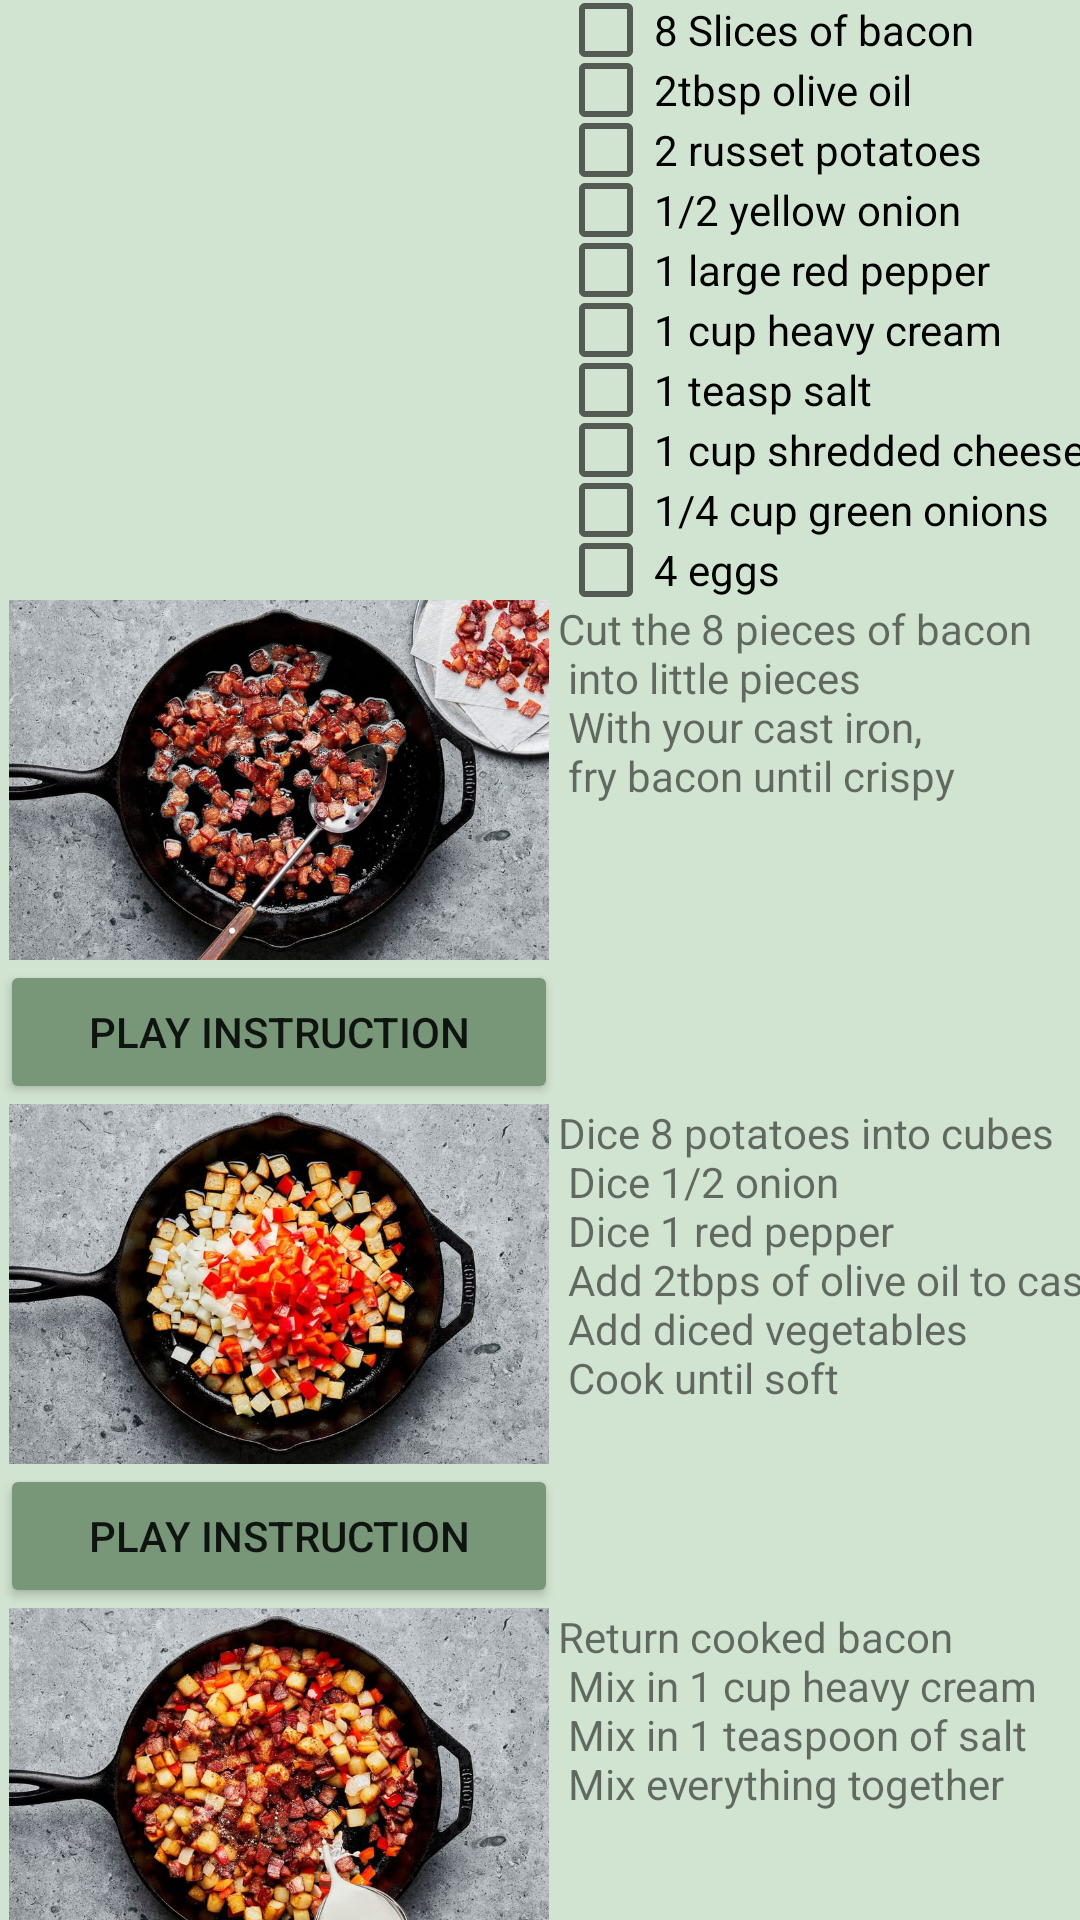

Here is an Android app screen rendered from its layout file. Give the layout XML and the strings, colors and styles it references.
<!-- AndroidManifest.xml: application theme Theme.CookEasier -->
<!-- res/layout/activity_breakfast_hash.xml -->
<?xml version="1.0" encoding="utf-8"?>
<androidx.constraintlayout.widget.ConstraintLayout xmlns:android="http://schemas.android.com/apk/res/android"
    xmlns:app="http://schemas.android.com/apk/res-auto"
    xmlns:tools="http://schemas.android.com/tools"
    android:layout_width="match_parent"
    android:layout_height="match_parent"
    android:background="#D1E3D1"
    tools:context=".breakfastHash">

    <ScrollView
        android:layout_width="409dp"
        android:layout_height="729dp"
        tools:layout_editor_absoluteX="1dp"
        tools:layout_editor_absoluteY="1dp">

        <LinearLayout
            android:layout_width="match_parent"
            android:layout_height="wrap_content"
            android:orientation="vertical">

            <TableLayout
                android:layout_width="wrap_content"
                android:layout_height="match_parent"
                android:orientation="vertical"
                android:stretchColumns="*">

                <TableRow
                    android:layout_width="match_parent"
                    android:layout_height="match_parent">

                    <ImageView
                        android:layout_width="170dp"
                        android:layout_height="200dp"
                        android:src="@drawable/hashin" />

                    <LinearLayout xmlns:android="http://schemas.android.com/apk/res/android"
                        android:orientation="vertical"
                        android:layout_width="match_parent"
                        android:layout_height="match_parent">
                        <CheckBox
                            android:layout_width="match_parent"
                            android:layout_height="20dp"
                            android:text="8 Slices of bacon" />
                        <CheckBox
                            android:layout_width="match_parent"
                            android:layout_height="20dp"
                            android:text="2tbsp olive oil"/>
                        <CheckBox
                            android:layout_width="match_parent"
                            android:layout_height="20dp"
                            android:text="2 russet potatoes"/>
                        <CheckBox
                            android:layout_width="match_parent"
                            android:layout_height="20dp"
                            android:text="1/2 yellow onion"/>
                        <CheckBox
                            android:layout_width="match_parent"
                            android:layout_height="20dp"
                            android:text="1 large red pepper"/>
                        <CheckBox
                            android:layout_width="match_parent"
                            android:layout_height="20dp"
                            android:text="1 cup heavy cream"/>
                        <CheckBox
                            android:layout_width="match_parent"
                            android:layout_height="20dp"
                            android:text="1 teasp salt"/>
                        <CheckBox
                            android:layout_width="match_parent"
                            android:layout_height="20dp"
                            android:text="1 cup shredded cheese"/>
                        <CheckBox
                            android:layout_width="match_parent"
                            android:layout_height="20dp"
                            android:text="1/4 cup green onions"/>
                        <CheckBox
                            android:layout_width="match_parent"
                            android:layout_height="20dp"
                            android:text="4 eggs"/>
                    </LinearLayout>

                </TableRow>

                <TableRow
                    android:layout_width="0dp"
                    android:layout_height="match_parent">

                    <ImageView
                        android:layout_width="170dp"
                        android:layout_height="120dp"
                        android:src="@drawable/bacon" />

                    <TextView
                        android:layout_width="match_parent"
                        android:layout_height="match_parent"
                        android:gravity="left"
                        android:text="@string/bacon"/>
                </TableRow>
                <TableRow>
                    <Button
                        android:text="Play Instruction"
                        android:id="@+id/baconButton"
                        android:layout_width="wrap_content"
                        android:layout_height="match_parent"
                        android:backgroundTint="#789779"/>
                </TableRow>

                <TableRow
                    android:layout_width="match_parent"
                    android:layout_height="match_parent">

                    <ImageView
                        android:layout_width="136dp"
                        android:layout_height="120dp"
                        android:src="@drawable/pepper" />

                    <TextView
                        android:layout_width="match_parent"
                        android:layout_height="match_parent"
                        android:gravity="left"
                        android:text="@string/pepper" />
                </TableRow>
                <TableRow>
                <Button
                    android:text="Play Instruction"
                    android:id="@+id/pepperButton"
                    android:layout_width="wrap_content"
                    android:layout_height="match_parent"
                    android:backgroundTint="#789779"/>
            </TableRow>

                <TableRow
                    android:layout_width="match_parent"
                    android:layout_height="match_parent" >

                    <ImageView
                        android:layout_width="170dp"
                        android:layout_height="120dp"
                        android:src="@drawable/milk" />

                    <TextView
                        android:layout_width="match_parent"
                        android:layout_height="match_parent"
                        android:gravity="left"
                        android:text="@string/milk" />
                </TableRow>
                <TableRow>
                    <Button
                        android:text="Play Instruction"
                        android:id="@+id/milkButton"
                        android:layout_width="wrap_content"
                        android:layout_height="match_parent"
                        android:backgroundTint="#789779"/>
                </TableRow>

                <TableRow
                    android:layout_width="match_parent"
                    android:layout_height="match_parent" >

                    <ImageView
                        android:layout_width="170dp"
                        android:layout_height="120dp"
                        android:src="@drawable/cheese" />

                    <TextView
                        android:layout_width="match_parent"
                        android:layout_height="match_parent"
                        android:gravity="left"
                        android:text="@string/cheese" />
                </TableRow>
                <TableRow>
                    <Button
                        android:text="Play Instruction"
                        android:id="@+id/cheeseButton"
                        android:layout_width="wrap_content"
                        android:layout_height="match_parent"
                        android:backgroundTint="#789779"/>
                </TableRow>
                <TableRow
                    android:layout_width="match_parent"
                    android:layout_height="match_parent" >

                    <ImageView
                        android:layout_width="170dp"
                        android:layout_height="120dp"
                        android:src="@drawable/resource_final" />

                    <TextView
                        android:layout_width="match_parent"
                        android:layout_height="match_parent"
                        android:gravity="left"
                        android:text="@string/hashFinal" />
                </TableRow>
                <TableRow>
                    <Button
                        android:text="Play Instruction"
                        android:id="@+id/finalButton"
                        android:layout_width="wrap_content"
                        android:layout_height="match_parent"
                        android:backgroundTint="#789779"/>
                </TableRow>

            </TableLayout>
        </LinearLayout>
    </ScrollView>
</androidx.constraintlayout.widget.ConstraintLayout>
<!-- resources referenced by this layout -->
<resources>
  <!-- drawable bacon: png bitmap (drawable-mdpi, 809948 bytes) -->
  <!-- drawable cheese: png bitmap (drawable-mdpi, 842596 bytes) -->
  <!-- drawable milk: png bitmap (drawable-mdpi, 845021 bytes) -->
  <!-- drawable pepper: png bitmap (drawable-mdpi, 805170 bytes) -->
  <!-- drawable resource_final: png bitmap (drawable-mdpi, 941536 bytes) -->
  <string name="bacon">Cut the 8 pieces of bacon\n
          into little pieces\n
          With your cast iron,\n
          fry bacon until crispy</string>
  <string name="cheese">Mix in 1 cup shredded cheese\n
      Mix in 1/4 cup green onion</string>
  <string name="hashFinal">Make 4 hole\n
      Add in 4 eggs\n
      Place in 350 oven for 10 minutes
      </string>
  <string name="milk">Return cooked bacon\n
      Mix in 1 cup heavy cream\n
      Mix in 1 teaspoon of salt\n
      Mix everything together</string>
  <string name="pepper">Dice 8 potatoes into cubes\n
      Dice 1/2 onion\n
      Dice 1 red pepper\n
      Add 2tbps of olive oil to cast iron\n
      Add diced vegetables\n
      Cook until soft</string>
  <style name="Theme.CookEasier" parent="Theme.MaterialComponents.DayNight.DarkActionBar">
          
          <item name="colorPrimary">@color/purple_500</item>
          <item name="colorPrimaryVariant">@color/purple_700</item>
          <item name="colorOnPrimary">@color/white</item>
          
          <item name="colorSecondary">@color/teal_200</item>
          <item name="colorSecondaryVariant">@color/teal_700</item>
          <item name="colorOnSecondary">@color/black</item>
          
          <item name="android:statusBarColor">?attr/colorPrimaryVariant</item>
          
      </style>
  <!-- not gathered from this repository: default colours our renderer supplied (Android Studio template values) -->
  <color name="purple_500">#FF6200EE</color>
  <color name="purple_700">#FF3700B3</color>
  <color name="teal_200">#FF03DAC5</color>
  <color name="teal_700">#FF018786</color>
  <color name="black">#FF000000</color>
  <color name="white">#FFFFFFFF</color>
</resources>
